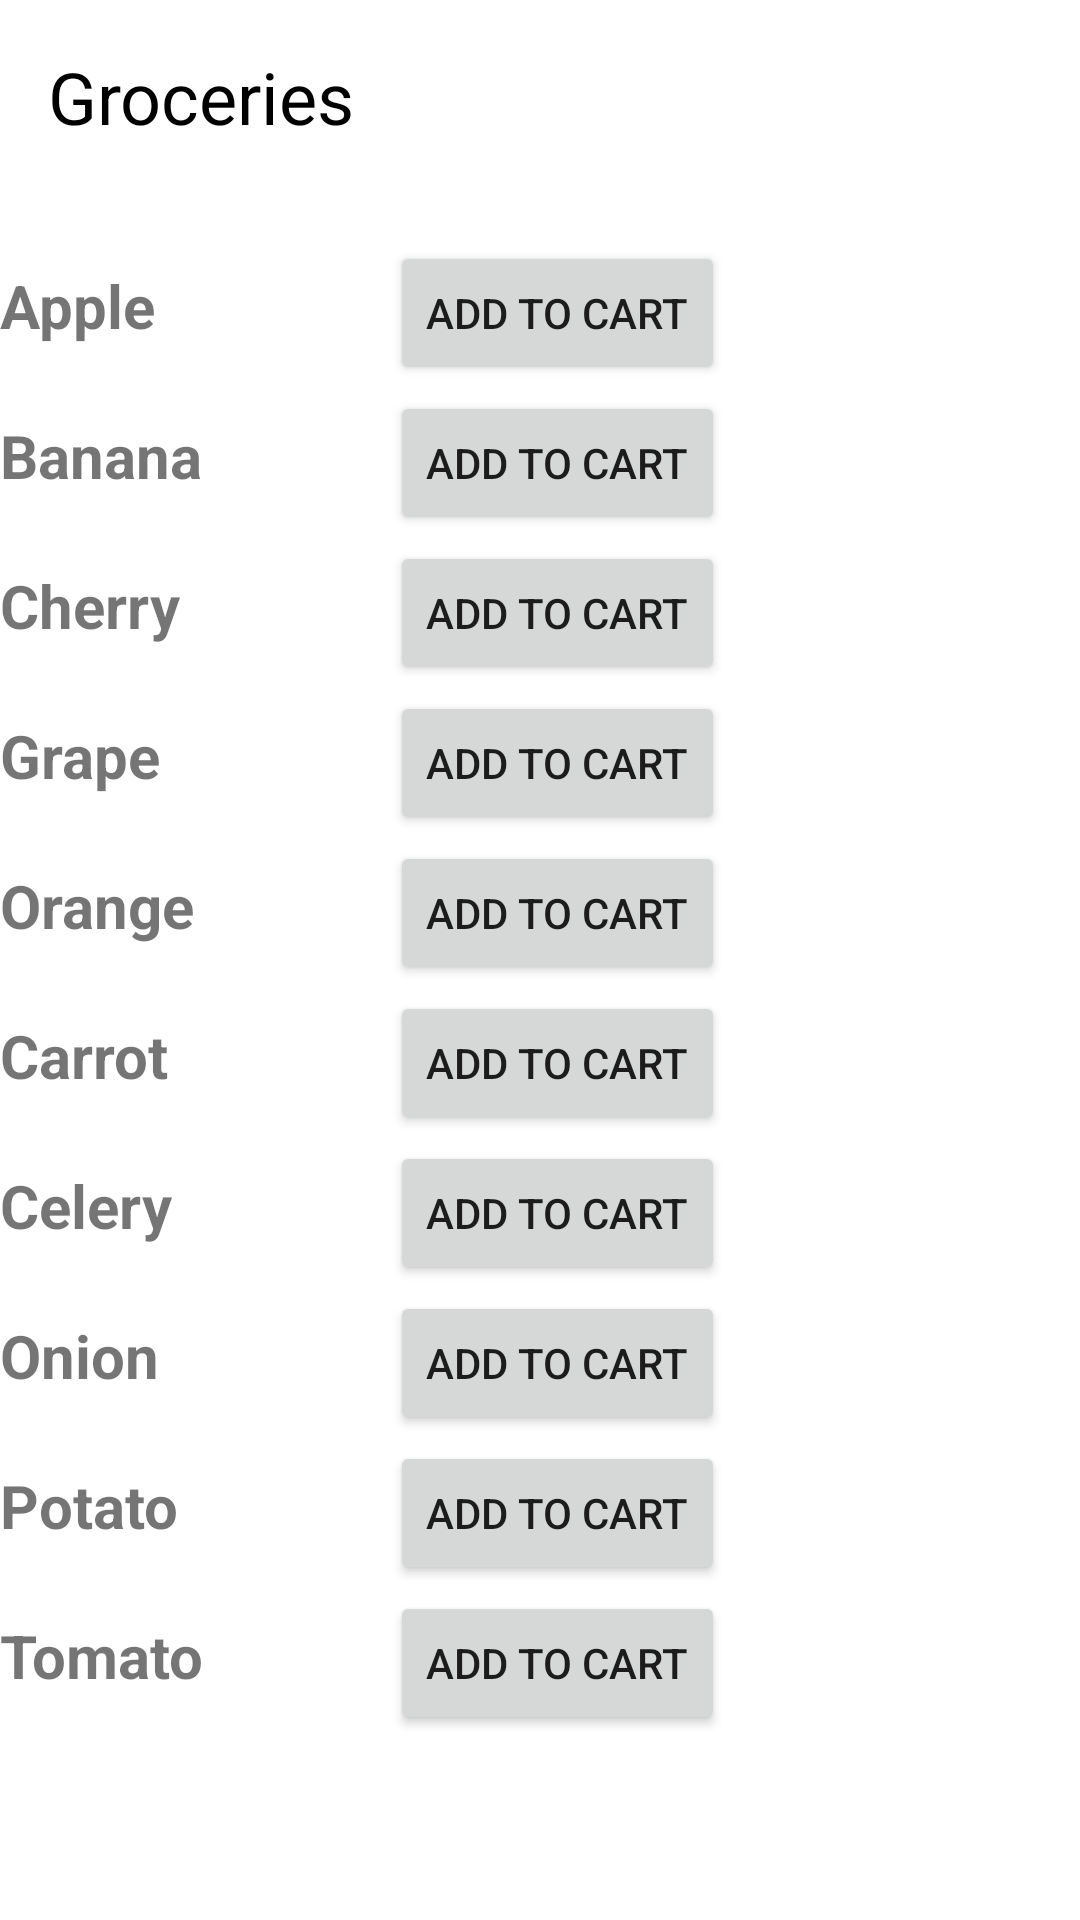

Reconstruct the res/layout file that produces this screen, plus the resources it refers to.
<!-- AndroidManifest.xml: application theme Theme.GrpFinalShopping -->
<!-- res/layout/activity_main.xml -->
<LinearLayout xmlns:android="http://schemas.android.com/apk/res/android"
    android:layout_width="match_parent"
    android:layout_height="match_parent"
    xmlns:app="http://schemas.android.com/apk/res-auto"
    android:orientation="vertical">

    <TextView
        android:id="@+id/TV_Groceries"
        android:layout_width="wrap_content"
        android:layout_height="wrap_content"
        android:layout_marginStart="16dp"
        android:layout_marginTop="16dp"
        android:text="Groceries"
        android:textColor="@android:color/background_dark"
        android:textSize="24sp"
        app:layout_constraintStart_toStartOf="parent"
        app:layout_constraintTop_toTopOf="parent" />

    <ImageView
        android:id="@+id/IV_Cart"
        android:layout_width="wrap_content"
        android:layout_height="wrap_content"
        android:layout_marginEnd="8dp"
        android:paddingTop="10dp"
        app:layout_constraintBottom_toBottomOf="@+id/imageView2"
        app:layout_constraintEnd_toStartOf="@+id/imageView2"
        app:layout_constraintTop_toTopOf="@+id/imageView2"
        app:srcCompat="@drawable/ic_cart_black" />

    <ImageView
        android:id="@+id/IV_Setting"
        android:layout_width="wrap_content"
        android:layout_height="wrap_content"
        android:layout_marginEnd="16dp"
        android:paddingTop="10dp"
        app:layout_constraintBottom_toBottomOf="@+id/textView"
        app:layout_constraintEnd_toEndOf="parent"
        app:layout_constraintTop_toTopOf="@+id/textView"
        app:srcCompat="@drawable/ic_settings" />


    
    <GridLayout
        android:layout_width="wrap_content"
        android:layout_height="wrap_content"
        android:paddingTop="10dp"
        android:rowCount="10"
        android:columnCount="2">


        

        
        <TextView
            android:id="@+id/TV_Apple"
            android:layout_width="130sp"
            android:layout_height="wrap_content"
            android:text="Apple"
            android:textSize="20sp"
            android:textStyle="bold"
            android:paddingTop="10dp"/>
        <Button
            android:id="@+id/BTN_AddApple"
            android:layout_width="wrap_content"
            android:layout_height="wrap_content"
            android:text="Add to Cart">
        </Button>

        
        <TextView
            android:id="@+id/TV_Banana"
            android:layout_width="130sp"
            android:layout_height="wrap_content"
            android:text="Banana"
            android:textSize="20sp"
            android:textStyle="bold"
            android:paddingTop="10dp"/>
        <Button
            android:id="@+id/BTN_AddBanana"
            android:layout_width="wrap_content"
            android:layout_height="wrap_content"
            android:text="Add to Cart">
        </Button>

        
        <TextView
            android:id="@+id/TV_Cherry"
            android:layout_width="130sp"
            android:layout_height="wrap_content"
            android:text="Cherry"
            android:textSize="20sp"
            android:textStyle="bold"
            android:paddingTop="10dp"/>
        <Button
            android:id="@+id/BTN_AddCherry"
            android:layout_width="wrap_content"
            android:layout_height="wrap_content"
            android:text="Add to Cart">
        </Button>

        
        <TextView
            android:id="@+id/TV_Grape"
            android:layout_width="130sp"
            android:layout_height="wrap_content"
            android:text="Grape"
            android:textSize="20sp"
            android:textStyle="bold"
            android:paddingTop="10dp"/>
        <Button
            android:id="@+id/BTN_AddGrape"
            android:layout_width="wrap_content"
            android:layout_height="wrap_content"
            android:text="Add to Cart">
        </Button>

        
        <TextView
            android:id="@+id/TV_Orange"
            android:layout_width="130sp"
            android:layout_height="wrap_content"
            android:text="Orange"
            android:textSize="20sp"
            android:textStyle="bold"
            android:paddingTop="10dp"/>
        <Button
            android:id="@+id/BTN_AddOrange"
            android:layout_width="wrap_content"
            android:layout_height="wrap_content"
            android:text="Add to Cart">
        </Button>

        
        <TextView
            android:id="@+id/TV_Carrot"
            android:layout_width="130sp"
            android:layout_height="wrap_content"
            android:text="Carrot"
            android:textSize="20sp"
            android:textStyle="bold"
            android:paddingTop="10dp"/>
        <Button
            android:id="@+id/BTN_AddCarrot"
            android:layout_width="wrap_content"
            android:layout_height="wrap_content"
            android:text="Add to Cart">
        </Button>

        
        <TextView
            android:id="@+id/TV_Celery"
            android:layout_width="130sp"
            android:layout_height="wrap_content"
            android:text="Celery"
            android:textSize="20sp"
            android:textStyle="bold"
            android:paddingTop="10dp"/>
        <Button
            android:id="@+id/BTN_AddCelery"
            android:layout_width="wrap_content"
            android:layout_height="wrap_content"
            android:text="Add to Cart">
        </Button>

        
        <TextView
            android:id="@+id/TV_Onion"
            android:layout_width="130sp"
            android:layout_height="wrap_content"
            android:text="Onion"
            android:textSize="20sp"
            android:textStyle="bold"
            android:paddingTop="10dp"/>
        <Button
            android:id="@+id/BTN_AddOnion"
            android:layout_width="wrap_content"
            android:layout_height="wrap_content"
            android:text="Add to Cart">
        </Button>

        
        <TextView
            android:id="@+id/TV_Potato"
            android:layout_width="130sp"
            android:layout_height="wrap_content"
            android:text="Potato"
            android:textSize="20sp"
            android:textStyle="bold"
            android:paddingTop="10dp"/>
        <Button
            android:id="@+id/BTN_AddPotato"
            android:layout_width="wrap_content"
            android:layout_height="wrap_content"
            android:text="Add to Cart">
        </Button>

        
        <TextView
            android:id="@+id/TV_Tomato"
            android:layout_width="130sp"
            android:layout_height="wrap_content"
            android:text="Tomato"
            android:textSize="20sp"
            android:textStyle="bold"
            android:paddingTop="10dp"/>
        <Button
            android:id="@+id/BTN_AddTomato"
            android:layout_width="wrap_content"
            android:layout_height="wrap_content"
            android:text="Add to Cart">
        </Button>




    </GridLayout>
</LinearLayout>
<!-- resources referenced by this layout -->
<resources>
  <style name="Theme.GrpFinalShopping" parent="Theme.MaterialComponents.DayNight.DarkActionBar">
          
          <item name="colorPrimary">@color/purple_500</item>
          <item name="colorPrimaryVariant">@color/purple_700</item>
          <item name="colorOnPrimary">@color/white</item>
          
          <item name="colorSecondary">@color/teal_200</item>
          <item name="colorSecondaryVariant">@color/teal_700</item>
          <item name="colorOnSecondary">@color/black</item>
          
          <item name="android:statusBarColor">?attr/colorPrimaryVariant</item>
          
      </style>
  <!-- not gathered from this repository: default colours our renderer supplied (Android Studio template values) -->
  <color name="purple_500">#FF6200EE</color>
  <color name="purple_700">#FF3700B3</color>
  <color name="teal_200">#FF03DAC5</color>
  <color name="teal_700">#FF018786</color>
  <color name="black">#FF000000</color>
  <color name="white">#FFFFFFFF</color>
</resources>
